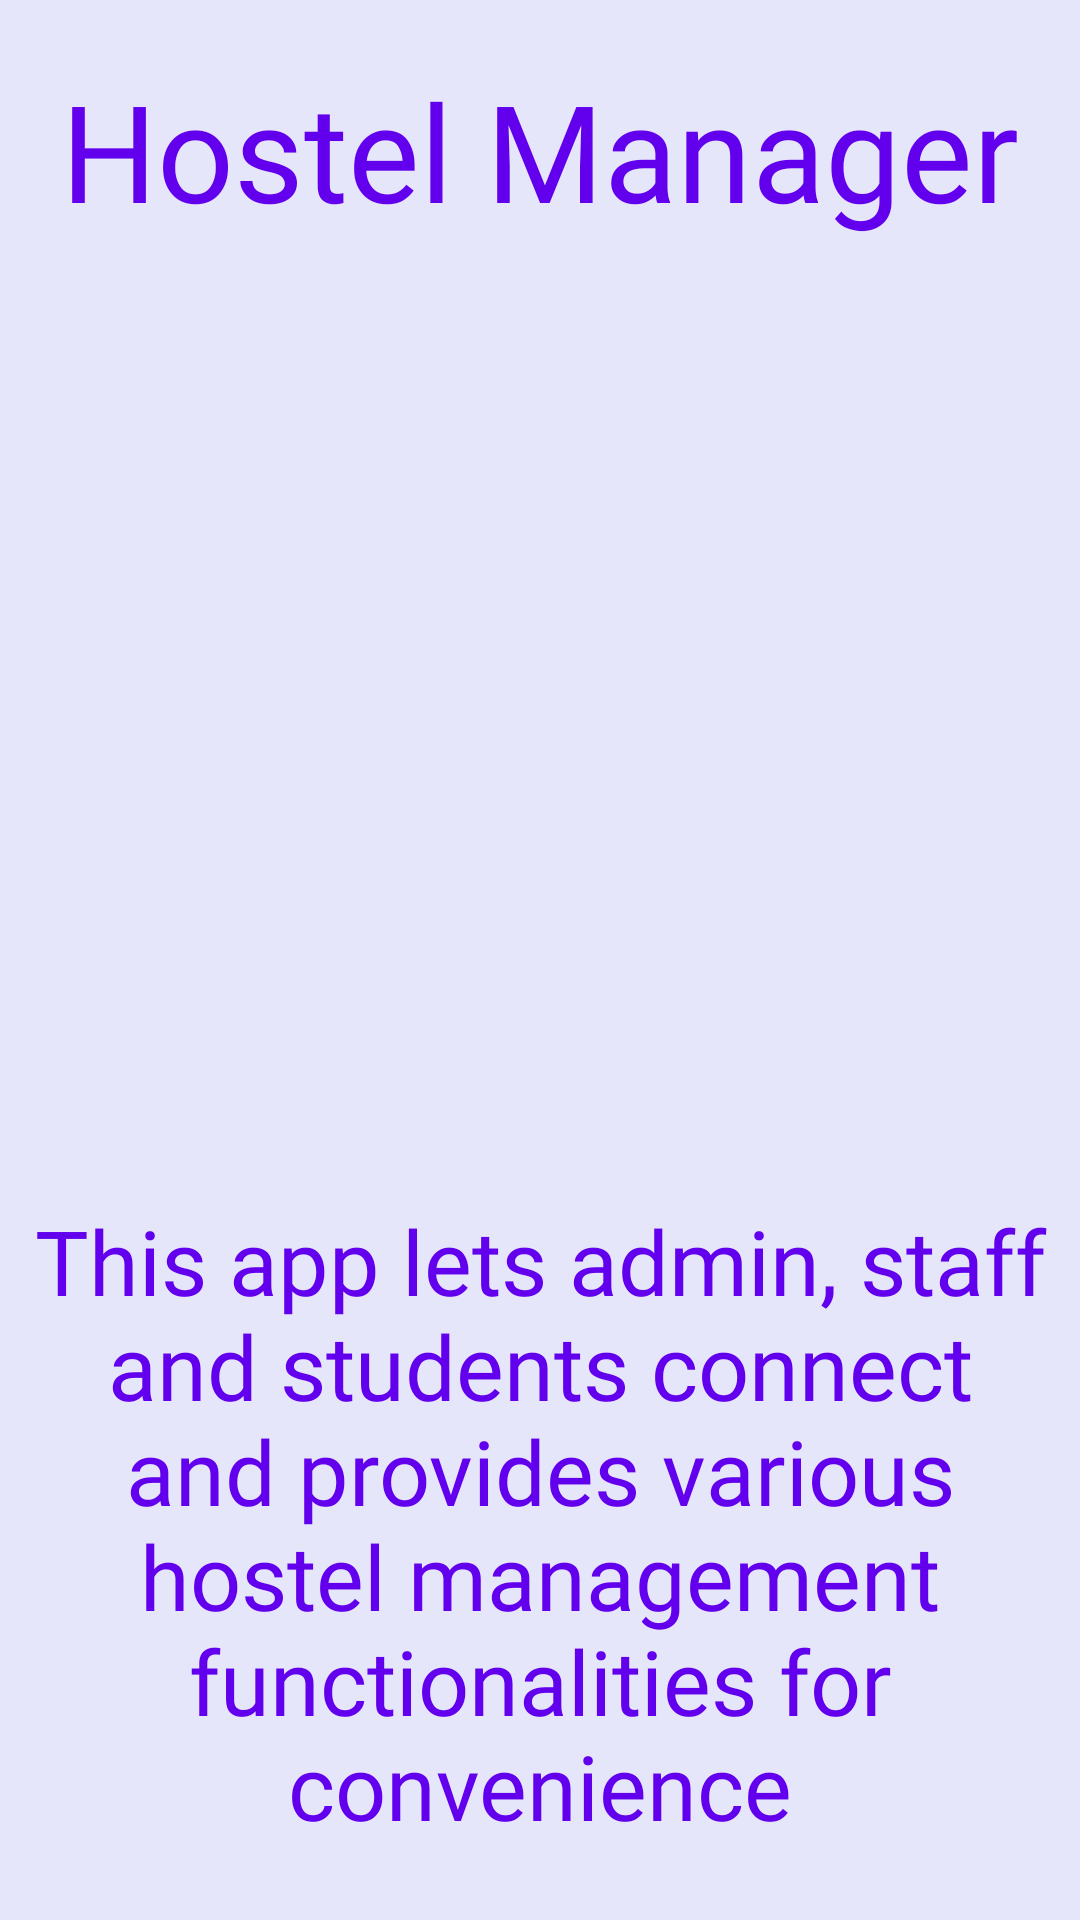

The Android layout XML behind this screen, and the referenced resources:
<!-- AndroidManifest.xml: application theme Theme.HostelManager -->
<!-- res/layout/activity_main.xml -->
<?xml version="1.0" encoding="utf-8"?>
<RelativeLayout
    xmlns:android="http://schemas.android.com/apk/res/android"
    xmlns:app="http://schemas.android.com/apk/res-auto"
    xmlns:tools="http://schemas.android.com/tools"
    android:layout_width="match_parent"
    android:layout_height="match_parent"
    android:background="@color/light"
    tools:context=".MainActivity">

    <TextView
        android:id="@+id/mainHeader"
        android:layout_width="match_parent"
        android:layout_height="wrap_content"
        android:layout_centerHorizontal="true"
        android:layout_margin="20dp"
        android:gravity="center"
        android:text="@string/mainAppHeader"
        android:textColor="@color/design_default_color_primary"
        android:textSize="45sp"
        android:fontFamily="@font/bariol_bold"/>

    <ImageView
        android:id="@+id/mainHostelImage"
        android:layout_below="@id/mainHeader"
        android:layout_marginTop="10dp"
        android:layout_width="wrap_content"
        android:layout_height="220dp"
        android:padding="2dp"
        android:layout_marginBottom="60dp"
        android:layout_centerHorizontal="true"
        android:src="@drawable/hostel"
        />

    <TextView
        android:id="@+id/mainSubHeader"
        android:layout_below="@id/mainHostelImage"
        android:layout_width="match_parent"
        android:layout_height="wrap_content"
        android:layout_centerHorizontal="true"
        android:layout_marginTop="10dp"
        android:layout_marginHorizontal="5dp"
        android:gravity="center"
        android:text="@string/mainSubHeader"
        android:textColor="@color/design_default_color_primary"
        android:textSize="30sp"
        android:fontFamily="@font/bariol_bold"/>

    <Button
        android:id="@+id/mainLoginButton"
        android:layout_width="wrap_content"
        android:layout_below="@+id/mainSubHeader"
        android:layout_centerHorizontal="true"
        android:layout_height="wrap_content"
        android:text="@string/mainLoginButtonText"
        android:textAllCaps="false"
        android:textSize="30sp"
        android:onClick="onClickLogin"
        android:textColor="@color/white"
        android:background="@drawable/custom_button"
        android:padding="20dp"
        android:layout_marginTop="40dp"
        />

</RelativeLayout>
<!-- resources referenced by this layout -->
<resources>
  <color name="light">#E6E6FA</color>
  <color name="white">#FFFFFFFF</color>
  <!-- drawable custom_button (drawable) -->
  <?xml version="1.0" encoding="utf-8"?>
  <shape xmlns:android="http://schemas.android.com/apk/res/android"
      android:shape="rectangle">
  
      <gradient
          android:endColor="@color/purple_500"
          android:angle="180"
          android:startColor="@color/white" />
  
      <corners android:radius="30dp" />
  
      <stroke
          android:width="4dp"
          android:color="@color/purple_700" />
  
  </shape>
  <string name="mainAppHeader">Hostel Manager</string>
  <string name="mainLoginButtonText">Login</string>
  <string name="mainSubHeader">This app lets admin, staff and students connect and provides various hostel management functionalities for convenience</string>
  <style name="Theme.HostelManager" parent="Theme.AppCompat.Light.NoActionBar">
          
          <item name="colorPrimary">@color/purple_500</item>
          <item name="colorPrimaryVariant">@color/purple_700</item>
          <item name="colorOnPrimary">@color/white</item>
          
          <item name="colorSecondary">@color/teal_200</item>
          <item name="colorSecondaryVariant">@color/teal_700</item>
          <item name="colorOnSecondary">@color/black</item>
          
          <item name="android:statusBarColor" tools:targetApi="l">?attr/colorPrimaryVariant</item>
  
          
      </style>
  <color name="purple_500">#FF6200EE</color>
  <color name="purple_700">#FF3700B3</color>
  <color name="teal_200">#FF03DAC5</color>
  <color name="teal_700">#FF018786</color>
  <color name="black">#FF000000</color>
</resources>
